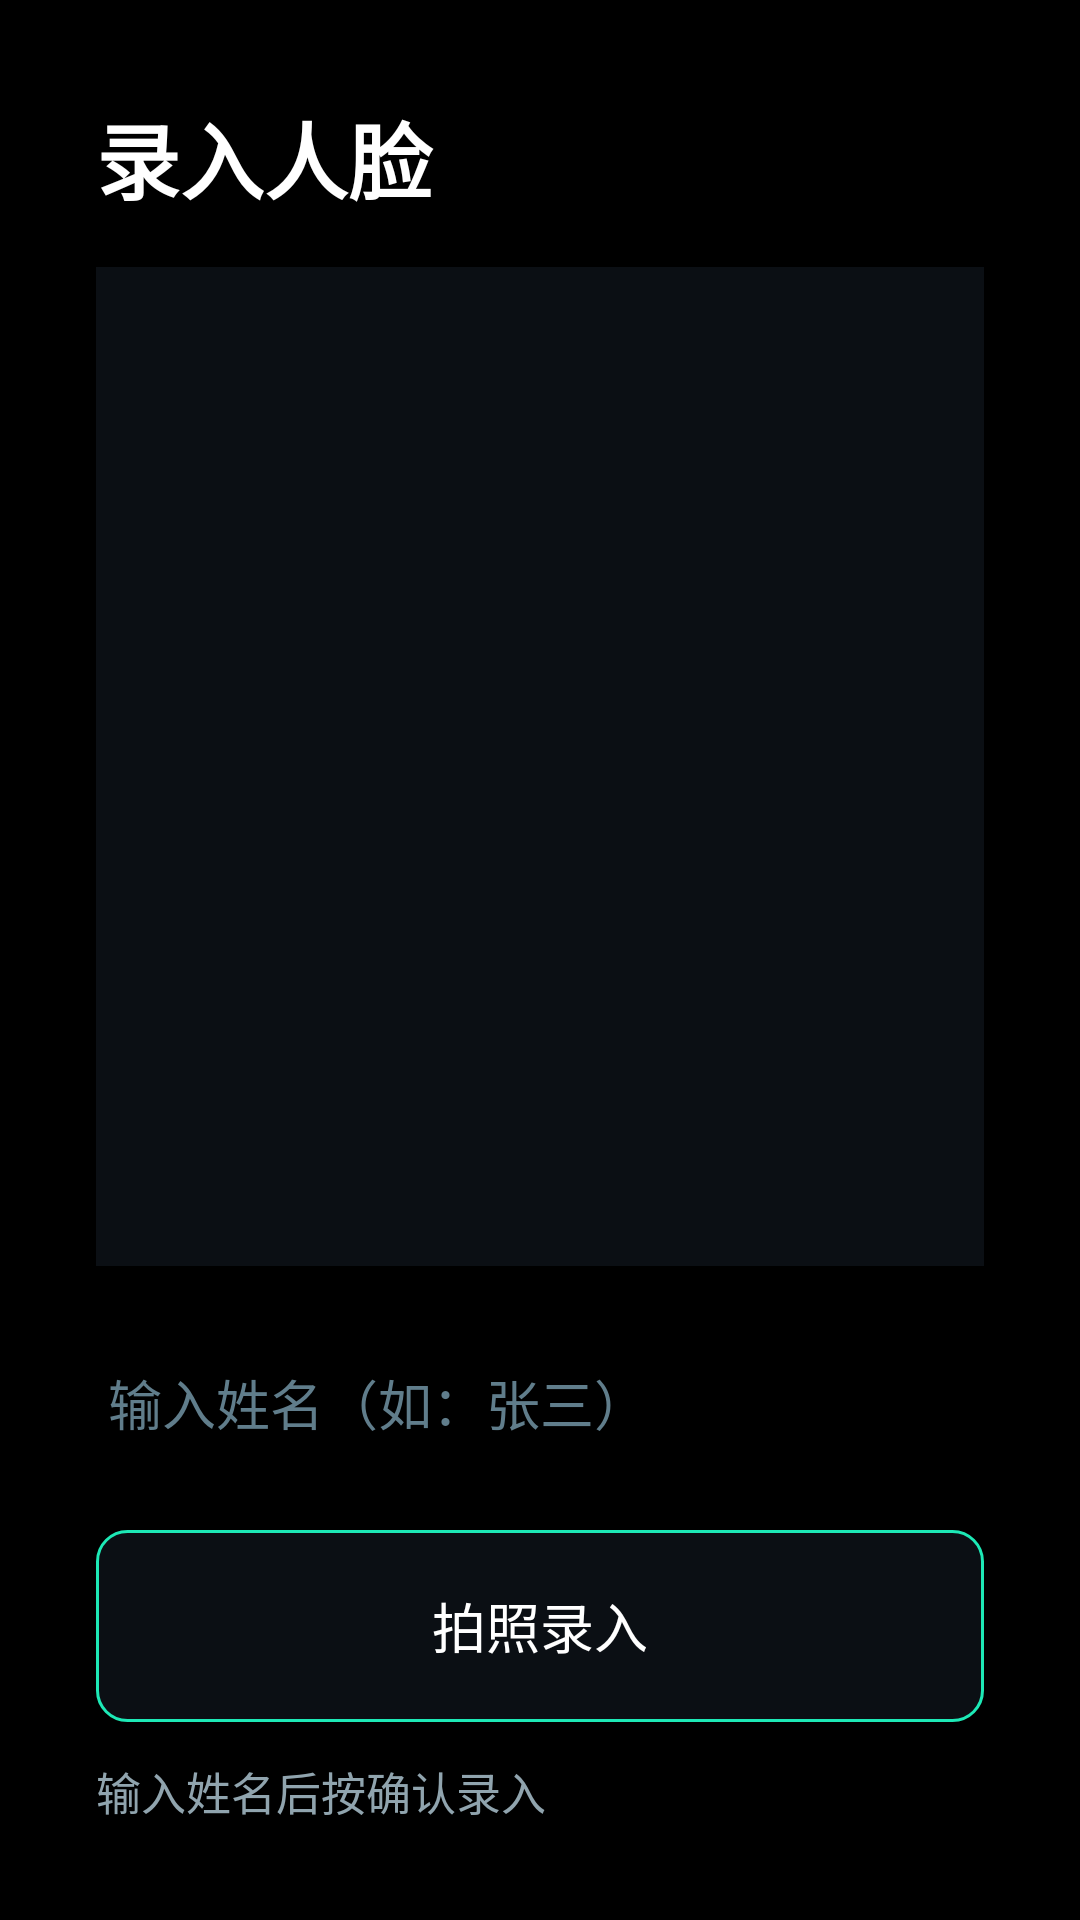

The Android layout XML behind this screen, and the referenced resources:
<!-- AndroidManifest.xml: application theme Theme.ArcFace -->
<!-- res/layout/fragment_register.xml -->
<?xml version="1.0" encoding="utf-8"?>
<LinearLayout xmlns:android="http://schemas.android.com/apk/res/android"
    android:layout_width="match_parent"
    android:layout_height="match_parent"
    android:orientation="vertical"
    android:background="@android:color/black"
    android:padding="32dp">

    <TextView
        android:layout_width="match_parent"
        android:layout_height="wrap_content"
        android:text="@string/title_register"
        android:textSize="28sp"
        android:textStyle="bold"
        android:textColor="#FFFFFF"
        android:layout_marginBottom="16dp" />

    
    <ImageView
        android:id="@+id/preview"
        android:layout_width="match_parent"
        android:layout_height="0dp"
        android:layout_weight="1"
        android:scaleType="fitCenter"
        android:background="#0B0F14" />

    <EditText
        android:id="@+id/et_name"
        android:layout_width="match_parent"
        android:layout_height="56dp"
        android:layout_marginTop="16dp"
        android:hint="@string/register_input_name"
        android:textColor="#FFFFFF"
        android:textColorHint="#607D8B"
        android:textSize="18sp"
        android:inputType="text"
        android:focusable="true"
        android:focusableInTouchMode="true" />

    <Button
        android:id="@+id/btn_capture"
        android:layout_width="match_parent"
        android:layout_height="64dp"
        android:layout_marginTop="16dp"
        android:text="@string/register_capture"
        android:textSize="18sp"
        android:background="@drawable/bg_focus_card"
        android:textColor="#FFFFFF"
        android:focusable="true" />

    <TextView
        android:id="@+id/tv_tip"
        android:layout_width="match_parent"
        android:layout_height="wrap_content"
        android:layout_marginTop="12dp"
        android:text="@string/tv_reg_input_name"
        android:textSize="15sp"
        android:textColor="#90A4AE" />
</LinearLayout>
<!-- resources referenced by this layout -->
<resources>
  <!-- drawable bg_focus_card (drawable) -->
  <?xml version="1.0" encoding="utf-8"?>
  <selector xmlns:android="http://schemas.android.com/apk/res/android">
      <item android:state_focused="true">
          <shape android:shape="rectangle">
              <solid android:color="#10242B" />
              <stroke android:width="3dp" android:color="#00E5D4" />
              <corners android:radius="10dp" />
          </shape>
      </item>
      <item>
          <shape android:shape="rectangle">
              <solid android:color="#0B0F14" />
              <stroke android:width="1dp" android:color="#1DE9B6" />
              <corners android:radius="10dp" />
          </shape>
      </item>
  </selector>
  <string name="register_capture">拍照录入</string>
  <string name="register_input_name">输入姓名（如：张三）</string>
  <string name="title_register">录入人脸</string>
  <string name="tv_reg_input_name">输入姓名后按确认录入</string>
  <style name="Theme.ArcFace" parent="Theme.MaterialComponents.DayNight.NoActionBar">
          
          <item name="colorPrimary">@color/colorPrimary</item>
          <item name="colorPrimaryVariant">@color/colorPrimaryDark</item>
          <item name="colorOnPrimary">@android:color/white</item>
  
          
          <item name="colorSecondary">@color/colorAccent</item>
          <item name="colorOnSecondary">@android:color/white</item>
  
          
          <item name="colorSurface">@color/bg_card</item>
          <item name="colorOnSurface">@color/text_primary</item>
  
          
          <item name="android:colorBackground">@color/bg_dark</item>
          <item name="colorOnBackground">@color/text_primary</item>
  
          
          <item name="android:statusBarColor">@color/colorPrimaryDark</item>
      </style>
  <color name="colorPrimary">#1976D2</color>
  <color name="colorPrimaryDark">#1565C0</color>
  <color name="colorAccent">#FF5722</color>
  <color name="bg_card">#1E1E1E</color>
  <color name="text_primary">#FFFFFF</color>
  <color name="bg_dark">#121212</color>
</resources>
